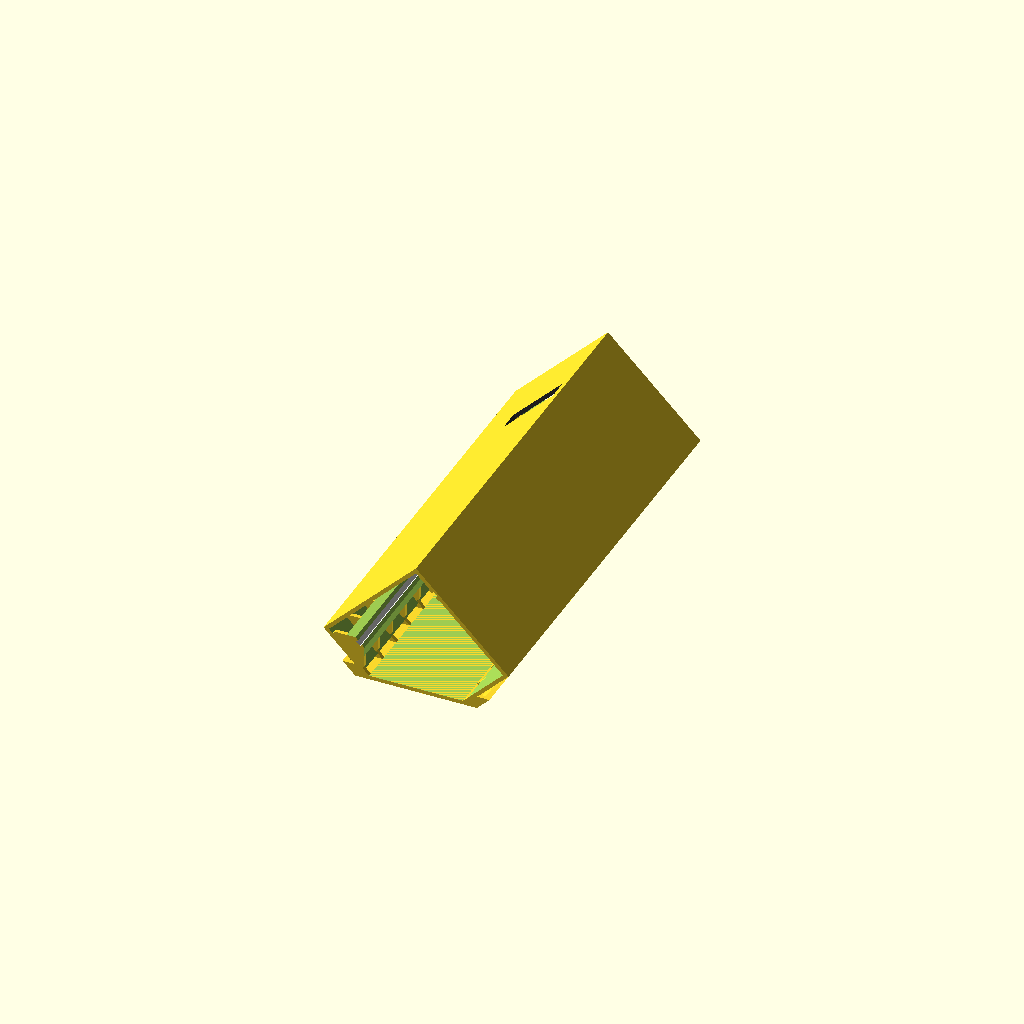
Cell 1: rendered with the file's own defaults.
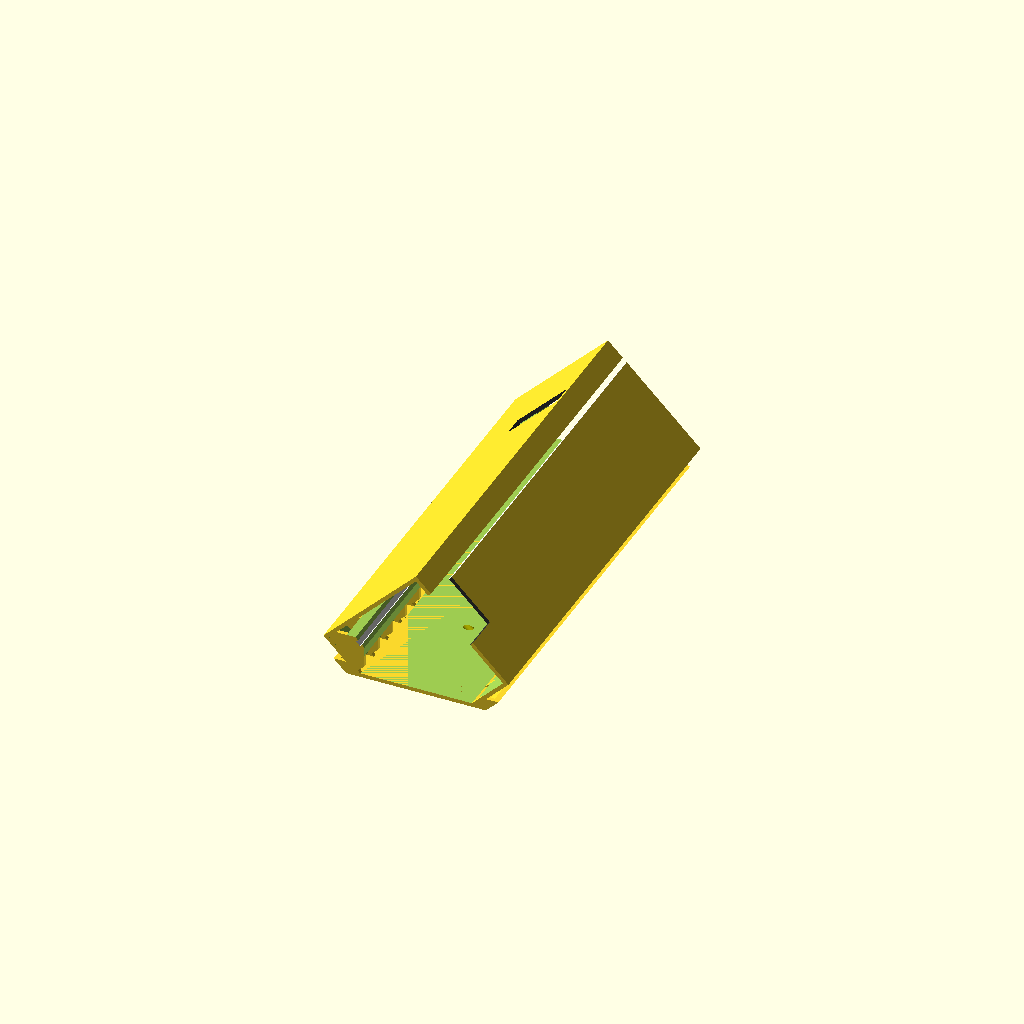
Cell 2: the same model with angle_profile_thickness = 2.6.
All cells are drawn from one camera (rotation 55°, 0°, 25°, orthographic, colour scheme Cornfield), so only the parameter changes between them.
Source of the model, 3D/clamb_v1.0.scad:
$fn=64;

X_AXIS = [1, 0, 0];
Y_AXIS = [0, 1, 0];
Z_AXIS = [0, 0, 1];

BIAS = 0.01;

pcb_board_height    = 22.5;
pcb_board_thickness =  1.0;


angle_profile_thickness =  1.3;
angle_profile_size      = 25.4;
angle_profile_angle     = 90.0;

angle_profile_height    = 30.0;

pcb_mid_to_angle_profile_side=13.1;
pcb_bottom_to_angle_profile_side=7.5;

case_long_side = 27;
case_thickness = 0.8;
case_air_gap = 1.0;

case_tube_length=100-15;

supports=15;

*center_pcb();
*angle_profile();
*angle_profile_2D();
*loc_rot_pcb() center_pcb();

difference() {
    case();
    case_inner();
    loc_rot_pcb() center_pcb();
    
}
rotate(90, X_AXIS) repeat_supports(supports, case_tube_length) {
    intersection() {
        loc_rot_angle_profile_side() {
            translate([pcb_bottom_to_angle_profile_side,
                       -pcb_mid_to_angle_profile_side])
            {
                rotate(90) {
                    pcb_slider_2D(true);
                }
            }
            
        }
        case_inner_2D();
    }
    case_support_2D();
}
    

module loc_rot_pcb() {
    translate([0,0,angle_profile_height]) rotate(135, Y_AXIS) {
        translate([pcb_mid_to_angle_profile_side,
                   0, pcb_bottom_to_angle_profile_side])
        {
            rotate(90) children();
        }
    }
}

module case(l=case_tube_length, n=supports) {
    render(3) rotate(90, X_AXIS) {
        linear_extrude(l, center=true) {
            case_2D();
        }
    }
}

module repeat_supports(n, l) {
    for (i=[0:n-1]) {
        translate([0,0, -l/2 + i * (l-case_thickness)/(n-1)]) {
            linear_extrude(case_thickness) {
                children();
            }
        }
    }
}

module case_inner(l=100-15) {
    rotate(90, X_AXIS) {
        linear_extrude(l + 2*BIAS, center=true) {
            case_inner_2D();
        }
    }
}
module case_support_2D() {
    intersection() {
        difference() {
            // Outer diamond
            loc_rot_angle_profile_side() {
                translate([angle_profile_thickness,
                    -angle_profile_thickness])
                {
                    aligned_square(
                        case_long_side + case_air_gap + case_thickness,
                        [0,1]);
                }
            }
            // Remove inner diamond
            loc_rot_angle_profile_side() {
                translate([angle_profile_thickness,
                    -angle_profile_thickness])
                {
                    aligned_square(
                        case_long_side - case_thickness,
                        [0,1]);
                }
            }
        }
        // Only keep the slice we need
        aligned_square(
            [2*case_long_side, case_air_gap + 2*case_thickness],
            [.5,0]);
    }
}

module case_inner_2D() {
    difference() {
        // Diamond
        loc_rot_angle_profile_side() {
            translate([angle_profile_thickness+case_thickness,
                -angle_profile_thickness-case_thickness])
            {
                aligned_square(
                    case_long_side - 2*case_thickness,
                    [0,1]);
            }
        }
        // But not remove bottom wall
        translate([0, case_thickness]) {
            aligned_square(
                [case_long_side*1.5, case_long_side/2], 
                [.5, 1]);
        }
        // But not the slider for the PCB
        loc_rot_angle_profile_side() {
            translate([pcb_bottom_to_angle_profile_side,
                       -pcb_mid_to_angle_profile_side])
            {
                rotate(-90) pcb_slider_2D(true);
            }
        }
    }
}
module pcb_slider_2D(b=false) {
    overlap = 0.5;
    rim = 0.8;
    thickness = 3.0;
    difference() {
        copy_mirror() translate([pcb_board_height/2,0]) {
            polygon([
                [-overlap, pcb_board_thickness/2 + rim],
                [-overlap + thickness, 
                 pcb_board_thickness/2 + rim + thickness],
                [case_long_side/2, 
                 pcb_board_thickness/2 + rim + thickness],
                [case_long_side/2, 
                 -(pcb_board_thickness/2 + rim + thickness)],
                [-overlap + thickness, 
                 -(pcb_board_thickness/2 + rim + thickness)],
                [-overlap, -(pcb_board_thickness/2 + rim)]
            ]);
        }
        // Keep a air gap
        if(b) {
            translate([pcb_board_height/2+rim,0]) {
                aligned_square(case_long_side,[0,.5]);
            }
        }
    }
}

module case_2D() {
    // Top
    difference() {
        // Outer diamond
        loc_rot_angle_profile_side() {
            translate([angle_profile_thickness,
                -angle_profile_thickness])
            {
                aligned_square(case_long_side, [0,1]);
            }
        }
        // Remove inner diamond
        //case_inner_2D();
        
        // Remove bottom plus air-gap
        translate([0, case_thickness + case_air_gap]) {
            aligned_square(
                [case_long_side*1.5, case_long_side],
                [.5,1]);
        }
    }

    // Bottom
    intersection() {
        difference() {
            // Outer diamond
            loc_rot_angle_profile_side() {
                translate([angle_profile_thickness,
                    -angle_profile_thickness])
                {
                    aligned_square(
                        case_long_side + case_air_gap + case_thickness,
                        [0,1]);
                }
            }
            // Remove inner diamond
            difference() {
                loc_rot_angle_profile_side() {
                    translate([angle_profile_thickness,
                        -angle_profile_thickness])
                    {
                        aligned_square(
                            case_long_side + case_air_gap,
                            [0,1]);
                    }
                }
                // But not remove bottom wall
                translate([0, case_thickness]) {
                    aligned_square(
                        [case_long_side*1.5, case_long_side/2], 
                        [.5, 1]);
                }
            }
        }
        // Only keep the slice we need
        aligned_square(
            [2*case_long_side, case_air_gap + 2*case_thickness],
            [.5,0]);
    }
}

module angle_profile(l=150, center=true) {
    rotate(90, X_AXIS) {
        linear_extrude(l, center=center) {
            angle_profile_2D();
        }
    }
}
module angle_profile_2D() {
    color([.95,.95,.95]) difference() {
        copy_mirror() loc_rot_angle_profile_side() {
            aligned_square(
                [angle_profile_size, angle_profile_thickness],
                [0, 1]);
        }
        copy_mirror() loc_rot_angle_profile_side() {
            aligned_square(
                [angle_profile_size, angle_profile_thickness],
                [0, 0]);
        }
    }
}

module loc_rot_angle_profile_side() {
    translate([0, angle_profile_height]) {
        rotate(-90 + angle_profile_angle /2) {
            children();
        }
    }
}

module center_pcb() {
    pcb_board();
    position([-42.12, -5.77], -90, "top")    Barrel_Jack_Switch();
    position([-46.60,  6.42],  90, "top")    Screw_Terminal_2_54(3);
    position([ 45.60, -8.63], -90, "top")    Screw_Terminal_2_54(2);
    position([ 45.60, -2.09], -90, "top")    Screw_Terminal_2_54(2);
    position([-20.44,  7.17], 180, "top")    Button_Switch_SMD();
    position([ 22.75, -8.18], 180, "bottom") PinSocket_2_00([2, 7]);
}

module pcb_board() {
    tolerance_xy   = 0.15; 
    tolerance_z    = 0.10;
    pcb_board_size = [100.0, pcb_board_height, pcb_board_thickness];
        
    color([.9,.9,.9]) cube(add_vec_vec(pcb_board_size, [
            tolerance_xy, tolerance_xy, tolerance_z]),
        center=true);
}

module Barrel_Jack_Switch(h=3) {
    color([.2,.2,.2]) rotate(0) {
        translate([-9.6/2, -7.2]) cube([9.6, 14.4, 11.2]);
        translate([0, 0, 6.5]) rotate(90, [1,0,0]) {
            cylinder(d=6.5, h=h+7.2);
        }
    }
}

module Screw_Terminal_2_54(p=2,h1=5,h2=20) {
    color([0.0,1.0,0.3]) rotate(180) for(i=[0:p-1]) translate([-i*2.54,0]) {
        cylinder(2.54-0.8,h=h2);
        rotate(180) {
            translate([-1,3.3, 0.5]) cube([2,h1,4]);
        }
    }
}

module Button_Switch_SMD() {
    color([1.0,1.0,0.0])
    cylinder(d=1.5, h=20);
}

module PinSocket_2_00(pins) {
    pitch  = 2.00;
    border = 0.4;
    
    size = [
        pins[0] * pitch + border,
        pins[1] * pitch + border];
    color([.2,.2,.2]) linear_extrude(6.51) {
        translate([-pitch/2-border, -pitch/2-border]) square(size);
    }
}

module position(loc, rot, side) {
    translate([loc[0], -loc[1]]) {
        rotate(rot, Z_AXIS) {
            if(side == "top") {
                translate([0,0, pcb_board_thickness/2]) {
                    children();
                }
            } else if (side == "bottom") {
                rotate(180, [0,1,0]) {
                    translate([0,0, pcb_board_thickness/2]) {
                        children();
                    }
                }
            } else {
                error(str("Parameter 'side' must have either ",
                          "value \"top\" or \"bottom\"."));
            }
        }
    }
}

module error(text) {
    echo(str("ERROR: ", text));
    
}

function add_vec_vec(vec1, vec2) = [
    for(i=[0:len(vec1)-1]) vec1[i] + vec2[i]
];

module copy_mirror(vec=undef) {
    children();
    mirror(vec) children();
}

echo(len(undef));

module aligned_square(vec, align=[.5,.5]) {
    if(vec != undef && len(vec) == undef) {
        aligned_square([vec, vec], align);
    } else {
        translate([-vec[0]*align[0], -vec[1]*align[1]]) {
            square(vec);
        }
    }
}
Customizer parameters (derived from the source; name, type, default, range or options):
X_AXIS: vector, default [1, 0, 0]
Y_AXIS: vector, default [0, 1, 0]
Z_AXIS: vector, default [0, 0, 1]
BIAS: number, default 0.01
pcb_board_height: number, default 22.5
pcb_board_thickness: number, default 1
angle_profile_thickness: number, default 1.3
angle_profile_size: number, default 25.4
angle_profile_angle: number, default 90
angle_profile_height: number, default 30
pcb_mid_to_angle_profile_side: number, default 13.1
pcb_bottom_to_angle_profile_side: number, default 7.5
case_long_side: number, default 27
case_thickness: number, default 0.8
case_air_gap: number, default 1
supports: number, default 15
